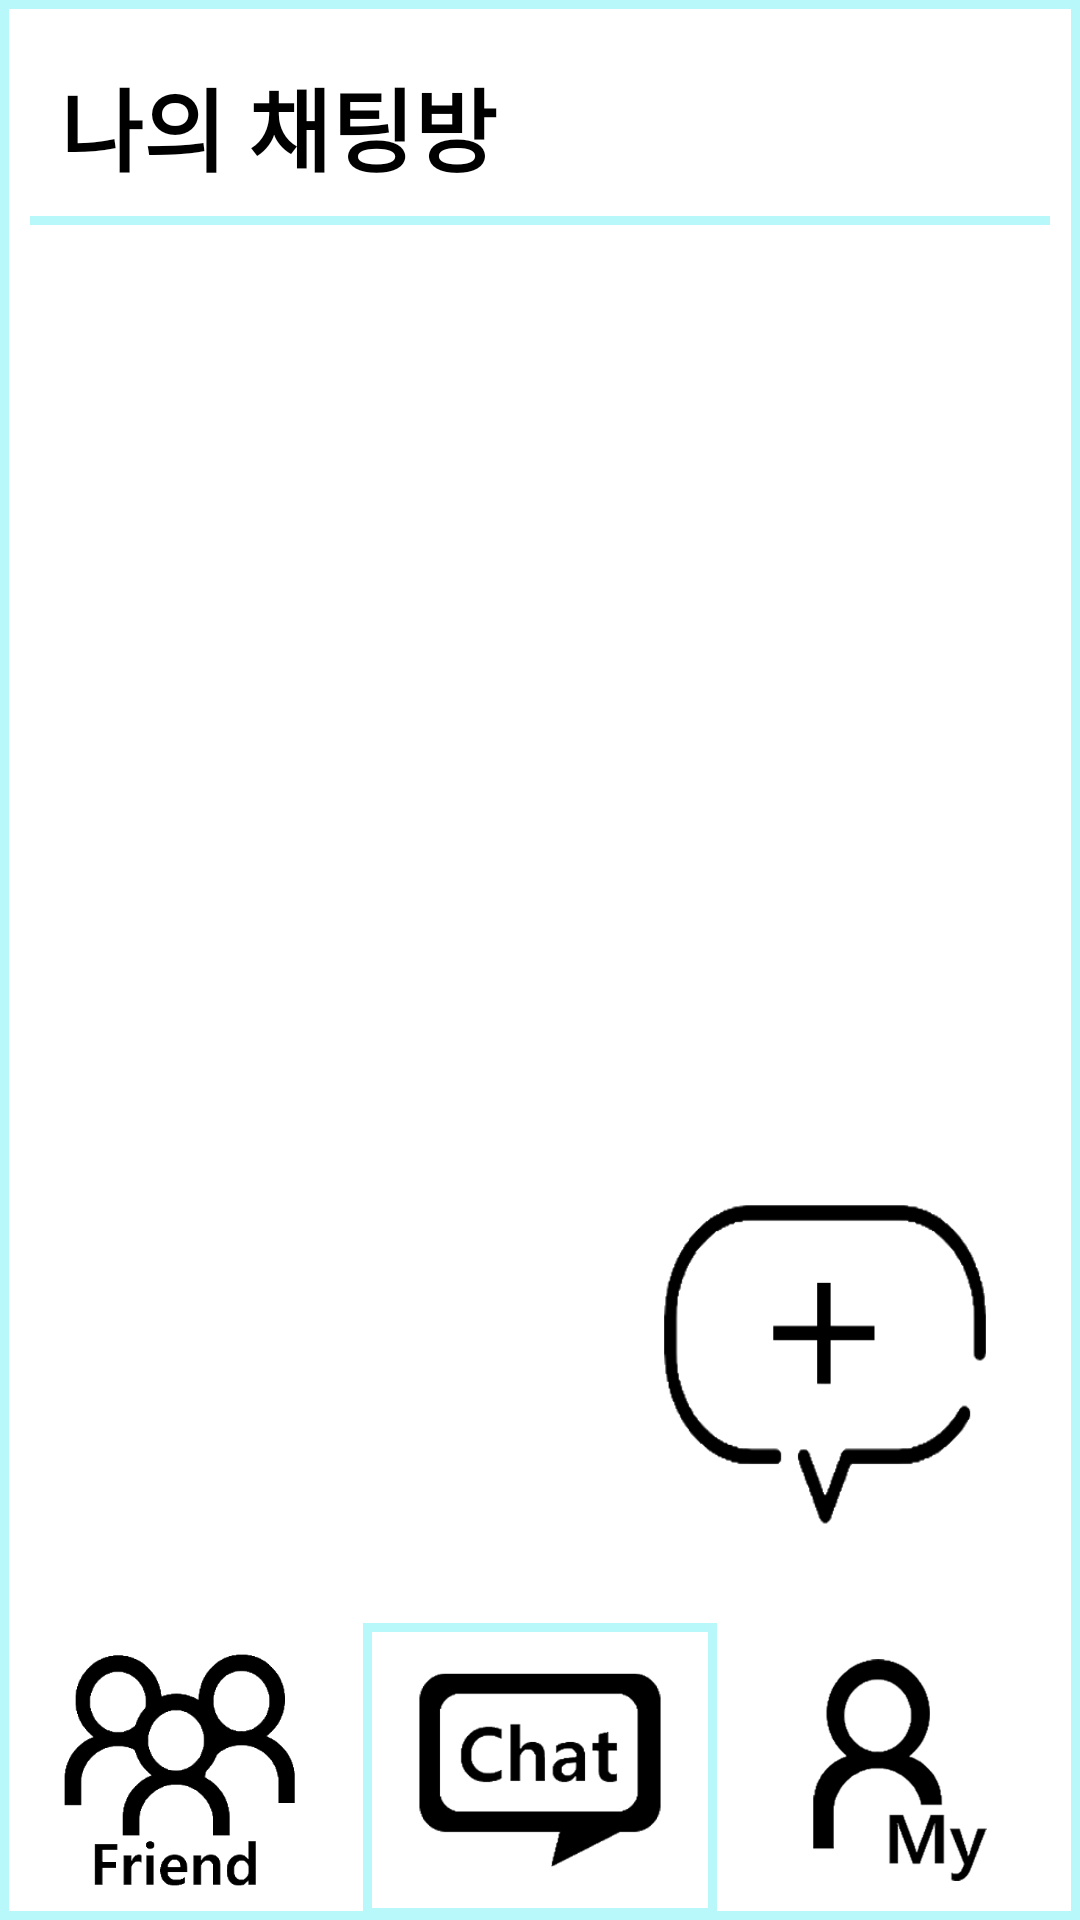

Layout XML and referenced resources for this Android screen:
<!-- AndroidManifest.xml: application theme Theme.ChattingApp -->
<!-- res/layout/fragment_chat_list.xml -->
<?xml version="1.0" encoding="utf-8"?>
<androidx.constraintlayout.widget.ConstraintLayout
    xmlns:android="http://schemas.android.com/apk/res/android"
    xmlns:app="http://schemas.android.com/apk/res-auto"
    xmlns:tools="http://schemas.android.com/tools"
    android:background="@drawable/main_border"
    android:layout_width="match_parent"
    android:layout_height="match_parent"
    tools:context=".ChatListFragment">

    <TextView
        android:id="@+id/textView2"
        android:layout_width="match_parent"
        android:layout_height="55dp"
        android:layout_marginHorizontal="10dp"
        android:layout_marginTop="20dp"
        android:paddingHorizontal="10dp"
        android:background="@drawable/list_border"
        android:text="나의 채팅방"
        android:textColor="#000000"
        android:textSize="30sp"
        android:textStyle="bold"
        app:layout_constraintEnd_toEndOf="parent"
        app:layout_constraintStart_toStartOf="parent"
        app:layout_constraintTop_toTopOf="parent" />

    <ListView
        android:id="@+id/LVChatRoom"
        android:layout_width="0dp"
        android:layout_height="0dp"
        android:layout_marginHorizontal="10dp"
        app:layout_constraintBottom_toTopOf="@+id/linearLayout"
        app:layout_constraintEnd_toEndOf="parent"
        app:layout_constraintStart_toStartOf="parent"
        app:layout_constraintTop_toBottomOf="@+id/textView2" />

    <ImageView
        android:id="@+id/plus"
        android:layout_width="150dp"
        android:layout_height="150dp"
        android:layout_margin="10dp"
        android:src="@drawable/plus"
        app:layout_constraintBottom_toTopOf="@+id/linearLayout"
        app:layout_constraintEnd_toEndOf="parent" />

    <LinearLayout
        android:id="@+id/linearLayout"
        android:layout_width="match_parent"
        android:layout_height="100dp"
        app:layout_constraintBottom_toBottomOf="parent"
        app:layout_constraintStart_toStartOf="parent"
        app:layout_constraintEnd_toEndOf="parent">

        <ImageView
            android:id="@+id/freind"
            android:layout_width="0dp"
            android:layout_height="match_parent"
            android:layout_margin="1dp"
            android:layout_weight="1"
            android:gravity="center"
            android:src="@drawable/friend" />

        <ImageView
            android:id="@+id/chat"
            android:layout_width="0dp"
            android:layout_height="match_parent"
            android:layout_margin="1dp"
            android:layout_weight="1"
            android:background="@drawable/main_border"
            android:gravity="center"
            android:src="@drawable/chat" />

        <ImageView
            android:id="@+id/mypage"
            android:layout_width="0dp"
            android:layout_height="match_parent"
            android:layout_margin="1dp"
            android:layout_weight="1"
            android:gravity="center"
            android:src="@drawable/mypage" />

    </LinearLayout>

</androidx.constraintlayout.widget.ConstraintLayout>
<!-- resources referenced by this layout -->
<resources>
  <!-- drawable chat: png bitmap (drawable, 23361 bytes) -->
  <!-- drawable friend: png bitmap (drawable, 22666 bytes) -->
  <!-- drawable list_border (drawable) -->
  <?xml version="1.0" encoding="utf-8"?>
  <layer-list xmlns:android="http://schemas.android.com/apk/res/android">
  
      <item>
          <shape android:shape="rectangle">
              <solid android:color="@color/skyBlue" />
          </shape>
  
      </item>
  
      <item android:bottom="3dp">
  
          <shape android:shape="rectangle">
              <solid android:color="#ffffff" />
          </shape>
  
      </item>
  
  </layer-list>
  <!-- drawable main_border (drawable) -->
  <?xml version="1.0" encoding="utf-8"?>
  <layer-list xmlns:android="http://schemas.android.com/apk/res/android">
  
      <item>
          <shape android:shape="rectangle">
              <solid android:color="@color/skyBlue" />
          </shape>
  
      </item>
  
      <item android:top = "3dp"
          android:right= "3dp"
          android:left="3dp"
          android:bottom="3dp">
  
          <shape android:shape="rectangle">
              <solid android:color="#ffffff" />
          </shape>
  
      </item>
  
  </layer-list>
  <!-- drawable mypage: png bitmap (drawable, 29679 bytes) -->
  <!-- drawable plus: png bitmap (drawable, 13466 bytes) -->
  <style name="Theme.ChattingApp" parent="Base.Theme.ChattingApp" />
  <color name="skyBlue">#B8F8FB</color>
  <style name="Base.Theme.ChattingApp" parent="Theme.AppCompat.Light">
          
          
          <item name="windowNoTitle">true</item>
          <item name="android:windowLightStatusBar">true</item>
          <item name="android:statusBarColor">#B8F8FB</item>
      </style>
</resources>
